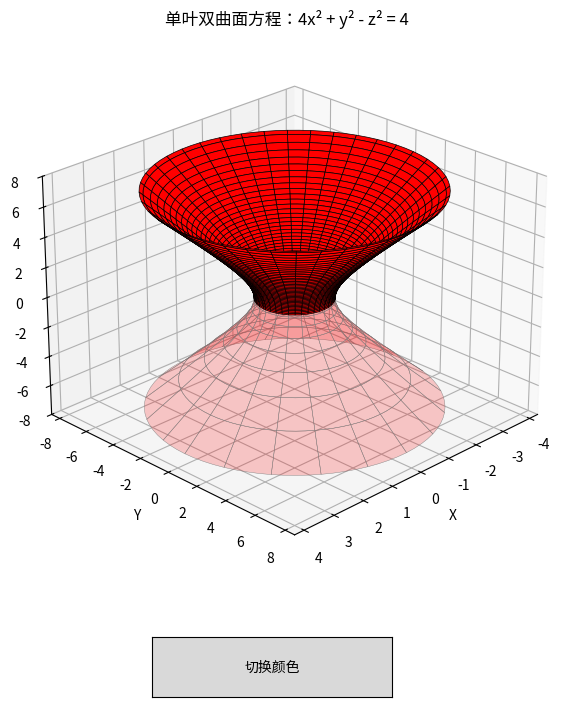

The script that saved this image:
import numpy as np
import matplotlib.pyplot as plt
from mpl_toolkits.mplot3d import Axes3D
from matplotlib.widgets import Button

# 双曲面参数（根据新方程调整）
a = 1   # x轴系数
b = 2   # y轴系数（sqrt(4)）
c = 2   # z轴系数（sqrt(4)）
colors = ['red', 'green', 'blue', 'gold']
current_color = 0

# 生成双曲面数据（更新参数方程）
u_outer = np.linspace(0, 2, 80)
u_inner = np.linspace(-2, 0, 30)
v = np.linspace(0, 2*np.pi, 80)
u1, v1 = np.meshgrid(u_outer, v)
u2, v2 = np.meshgrid(u_inner, v)

# 生成内外表面数据（新参数方程）
x1 = a * np.cosh(u1) * np.cos(v1)  # 新方程形式
y1 = b * np.cosh(u1) * np.sin(v1)
z1 = c * np.sinh(u1)

x2 = a * np.cosh(u2) * np.cos(v2)
y2 = b * np.cosh(u2) * np.sin(v2)
z2 = c * np.sinh(u2)

# 创建图形和3D坐标轴
fig = plt.figure(figsize=(12, 8))
ax = fig.add_subplot(111, projection='3d')
plt.subplots_adjust(bottom=0.2)

# 绘制双曲面（保持原样式）
surf_outer = ax.plot_surface(x1, y1, z1,
                           facecolor=colors[current_color],
                           edgecolor='black',
                           linewidth=0.5,
                           alpha=1.0,
                           rstride=2, cstride=2)

surf_inner = ax.plot_surface(x2, y2, z2,
                           facecolor=colors[current_color],
                           edgecolor='gray',
                           linewidth=0.3,
                           alpha=0.2,
                           rstride=4, cstride=4)
surfs = [surf_outer, surf_inner]

# 设置坐标轴和标题（更新范围）
ax.set_xlabel('X')
ax.set_ylabel('Y')
ax.set_zlabel('Z')
ax.set_title('单叶双曲面方程：4x² + y² - z² = 4')
ax.view_init(elev=25, azim=45)
ax.set_zlim(-8, 8)
ax.autoscale(enable=False)

# 颜色切换回调函数（保持不变）
def change_color(event):
    global current_color, surfs
    current_color = (current_color + 1) % len(colors)
    for surf in surfs:
        surf.set_facecolor(colors[current_color])
    plt.draw()

# 创建切换按钮（保持不变）
button_ax = plt.axes([0.4, 0.05, 0.2, 0.075])
button = Button(button_ax, '切换颜色')
button.on_clicked(change_color)

plt.show()